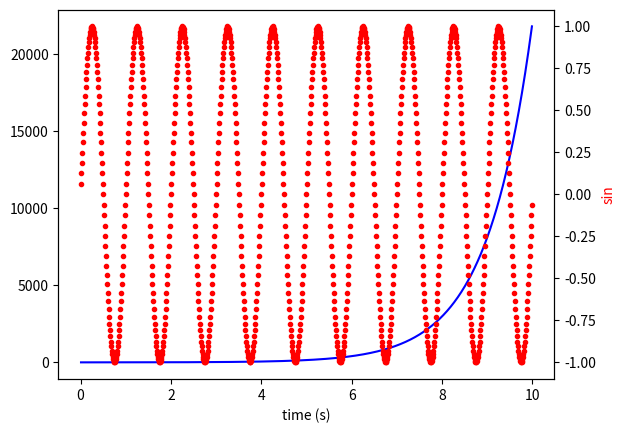

This chart was generated by the following Python code:
from pylab import *
import numpy as np
import scipy.special as ss
import collections
import matplotlib.pyplot as plt

fig = plt.figure()
ax1 = fig.add_subplot(111)
t = np.arange(0.01, 10.0, 0.01)
s1 = np.exp(t)
ax1.plot(t, s1, 'b-')
ax1.set_xlabel('time (s)')



ax2 = ax1.twinx()
s2 = np.sin(2*np.pi*t)
ax2.plot(t, s2, 'r.')
ax2.set_ylabel('sin', color='r')
plt.show()
